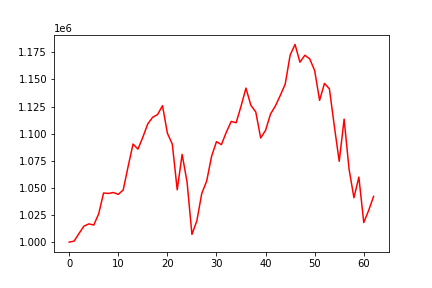

The data file committed next to this chart (first rows):
, 0
0, 1000000
1, 1000931
2, 1008007
3, 1014739
4, 1016799
5, 1015750
6, 1026046
7, 1045255
8, 1044886
9, 1045705
10, 1044012
11, 1048114
12, 1069733
13, 1090424
14, 1085742
15, 1096774
16, 1108963
17, 1115094
18, 1117609
19, 1125750
20, 1100350
21, 1090327
22, 1048205
23, 1080897
24, 1055552
25, 1007110
26, 1019647
27, 1044898
28, 1056284
29, 1079102
30, 1092622
31, 1089855
32, 1101288
33, 1111254
34, 1110027
35, 1125286
36, 1141969
37, 1126117
38, 1119986
39, 1095978
40, 1103079
41, 1118019
42, 1125556
43, 1135294
44, 1145662
45, 1172337
46, 1182215
47, 1165861
48, 1172264
49, 1168834
50, 1158124
51, 1130690
52, 1146339
53, 1141296
54, 1107041
55, 1074478
56, 1113342
57, 1067398
58, 1040895
59, 1059952
... 3 more rows
